Dataset: data (GitHub, Monster-IA-Team/Monster-IA-Backend). Classes: basic, Full Throttle, Juiced Mango Loco, Juiced Monarch, The Doctor, Ultra Blue, Ultra Fiesta Mango, Ultra Gold, Ultra Peachy Keen, Ultra Red, Ultra Rosa, Ultra Violet, Ultra Watermelon.

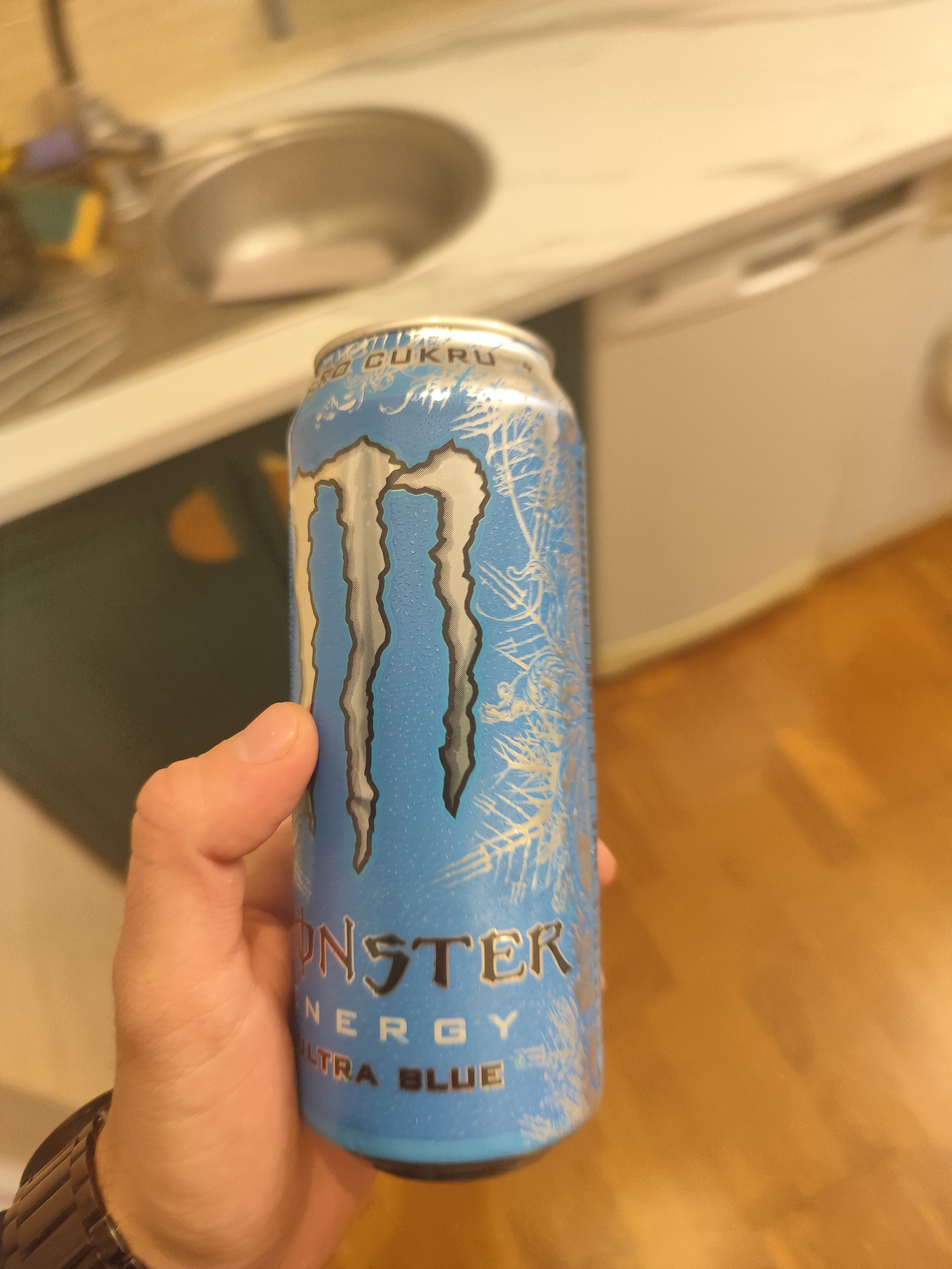
Label: Ultra Blue

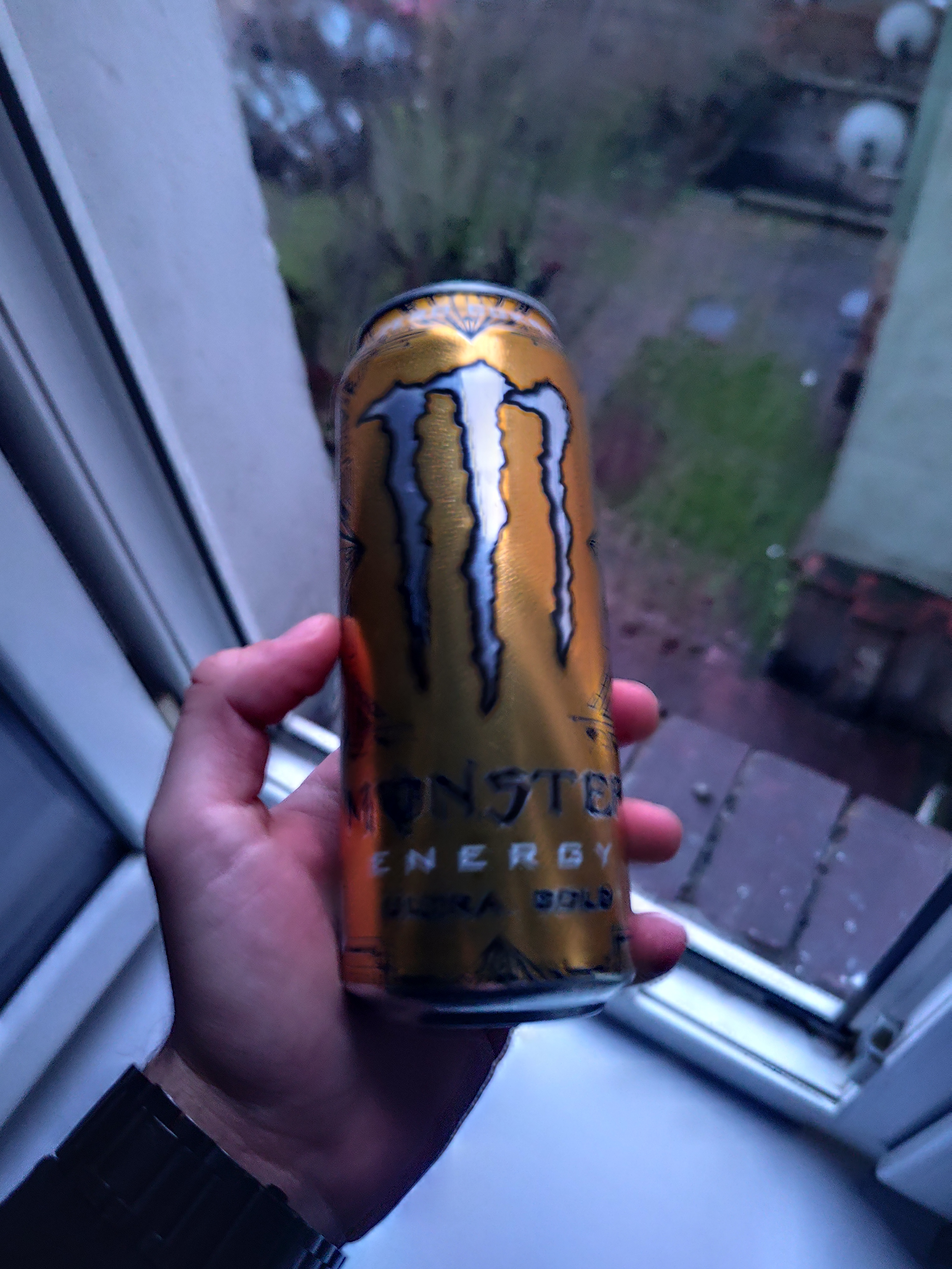
Label: Ultra Gold

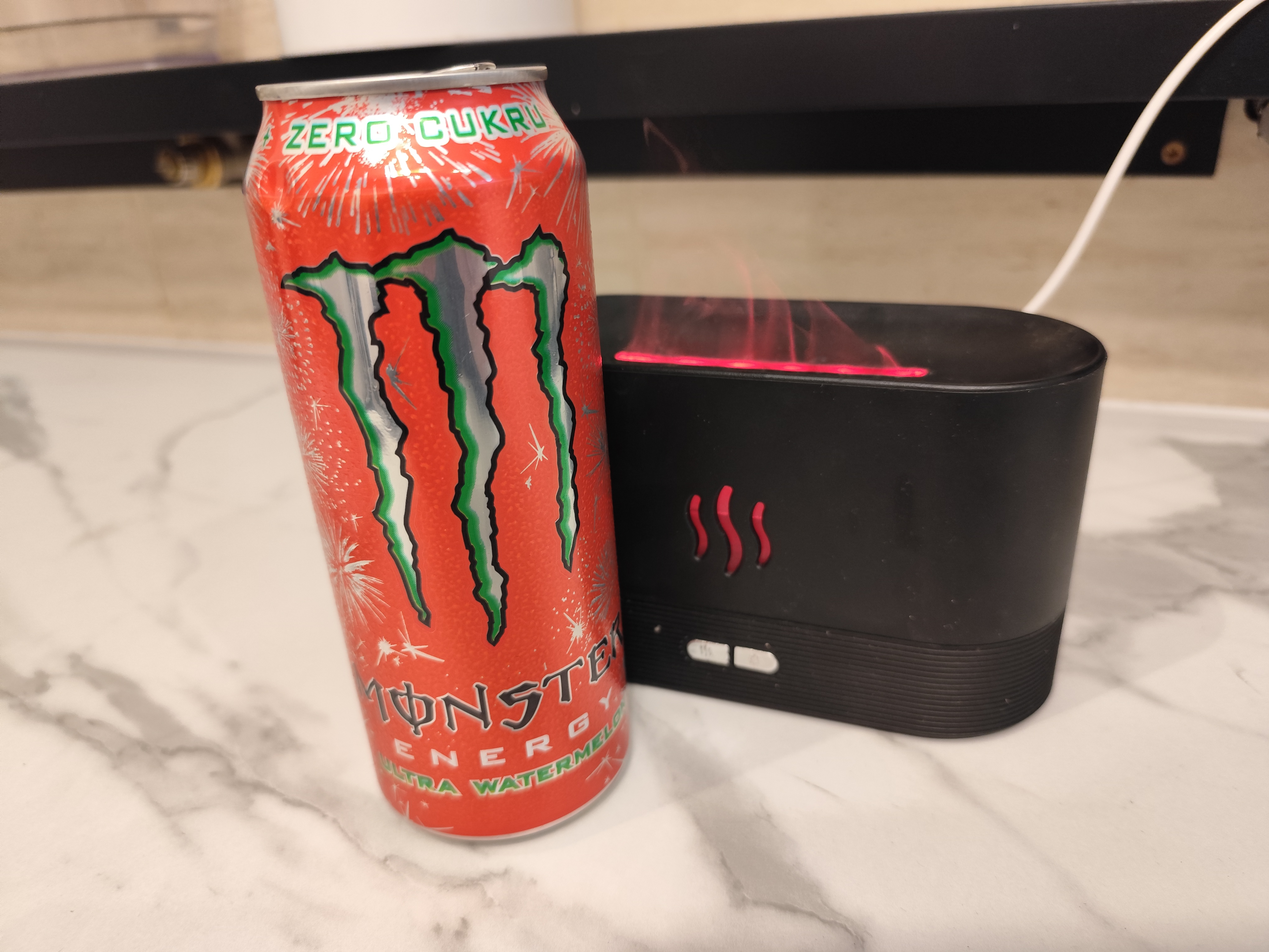
Label: Ultra Watermelon

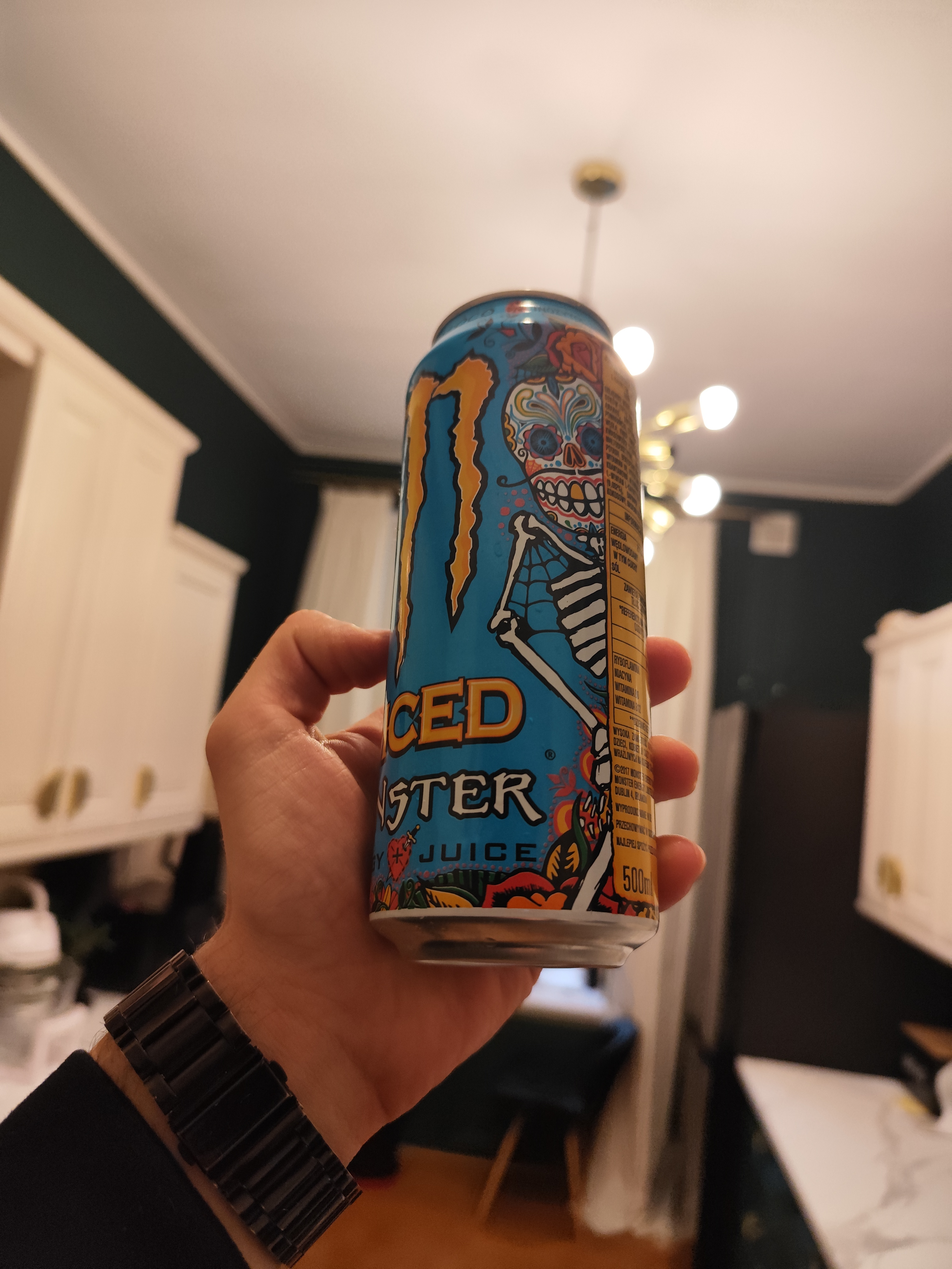
Label: Juiced Mango Loco

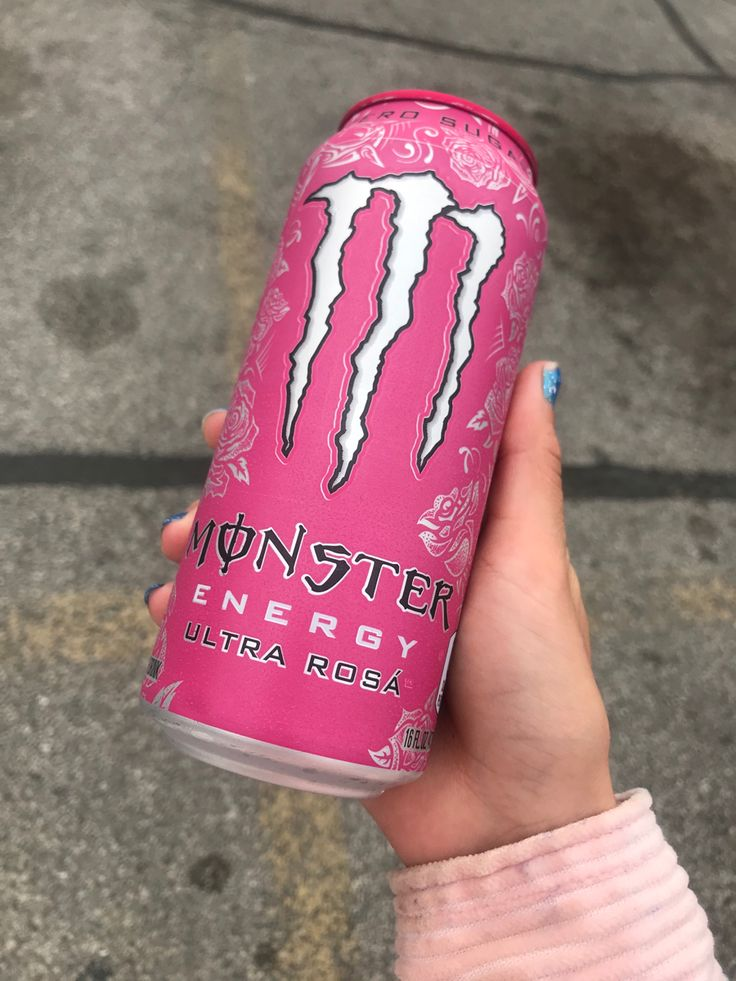
Label: Ultra Rosa

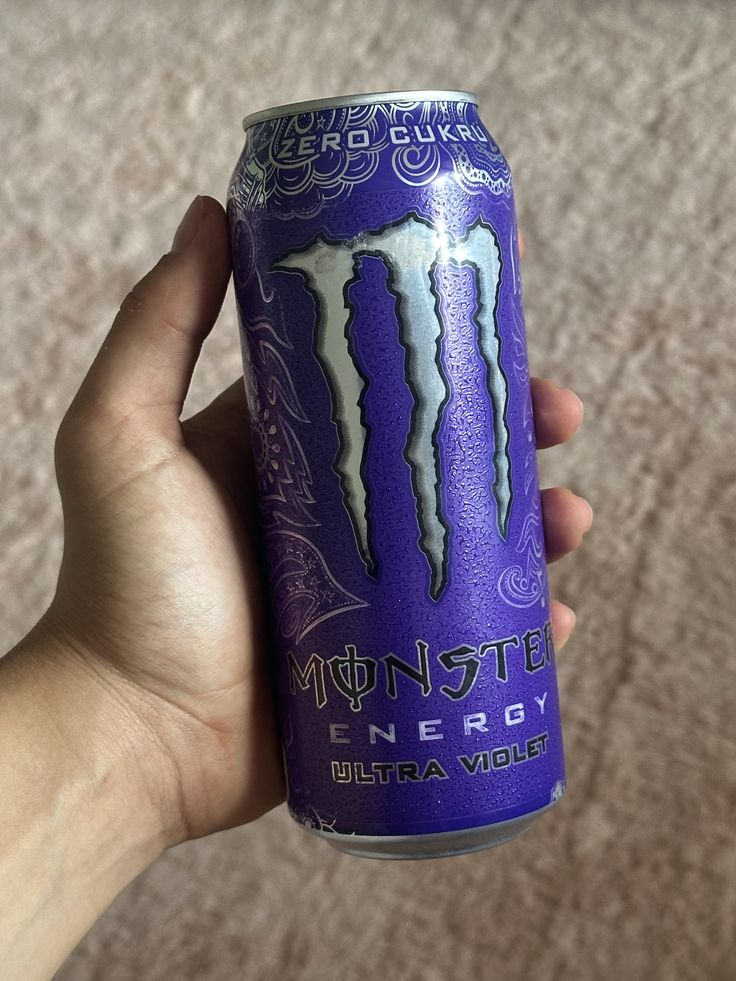
Label: Ultra Violet
